Labelled photos from "cashew_leaf_dataset", an image-classification folder in davydon22/CashewNet-An-Ensemble-Deep-Learning-Framework. The possible labels are: anthracnose, healthy, leaf miner, red rust.

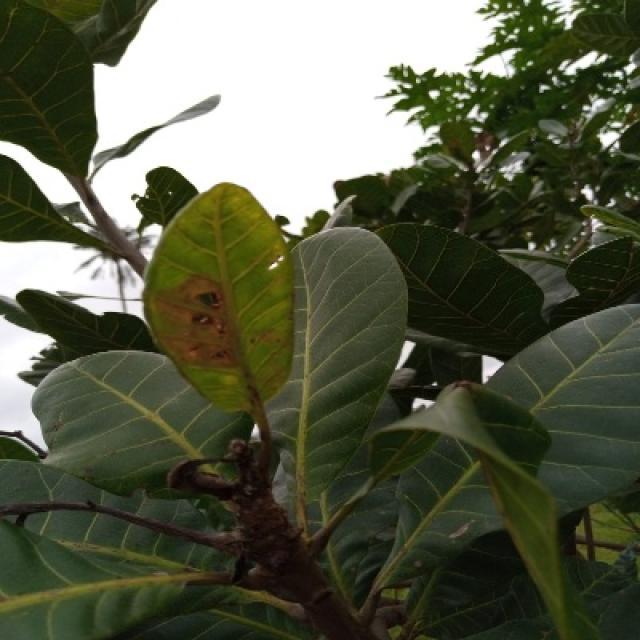
Label: leaf miner

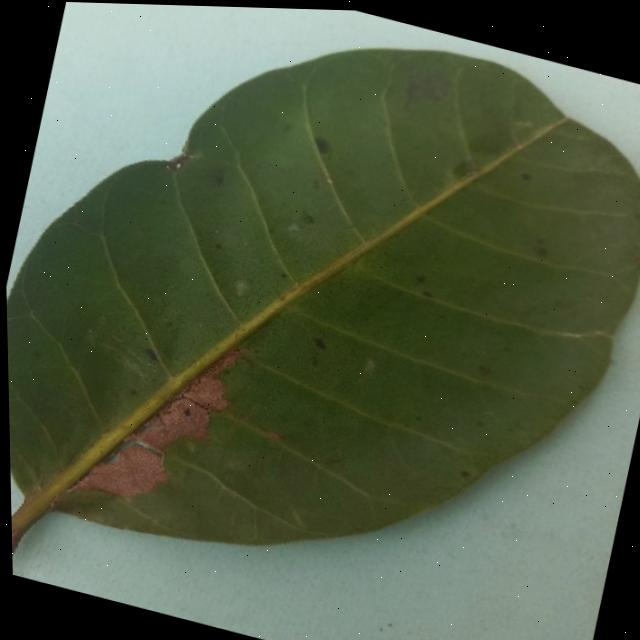
Label: anthracnose

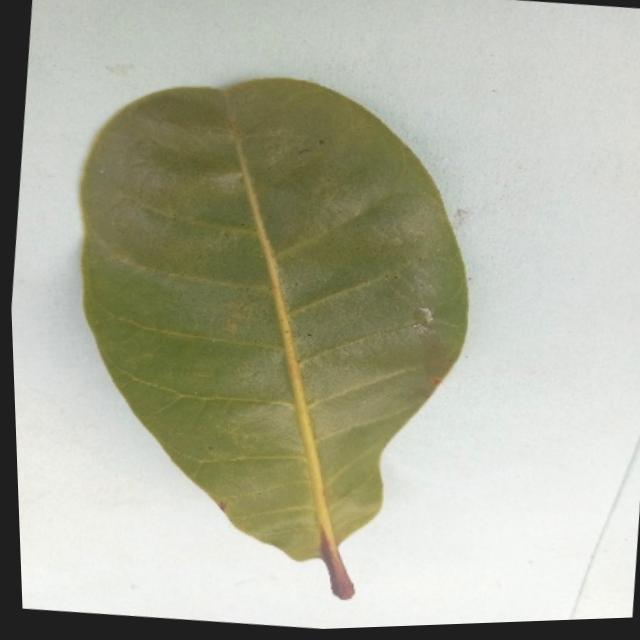
Label: healthy

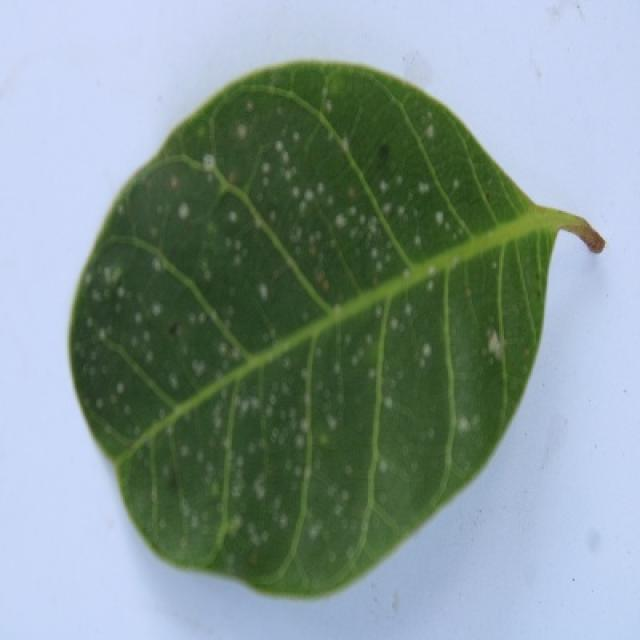
Label: red rust

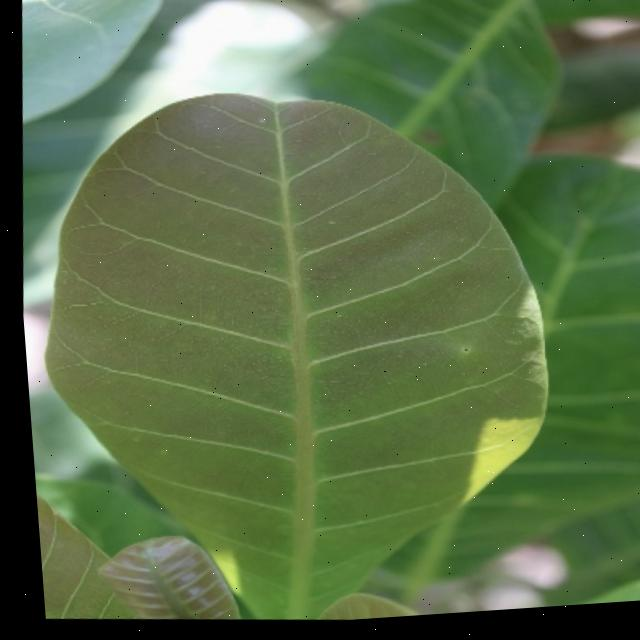
Label: healthy

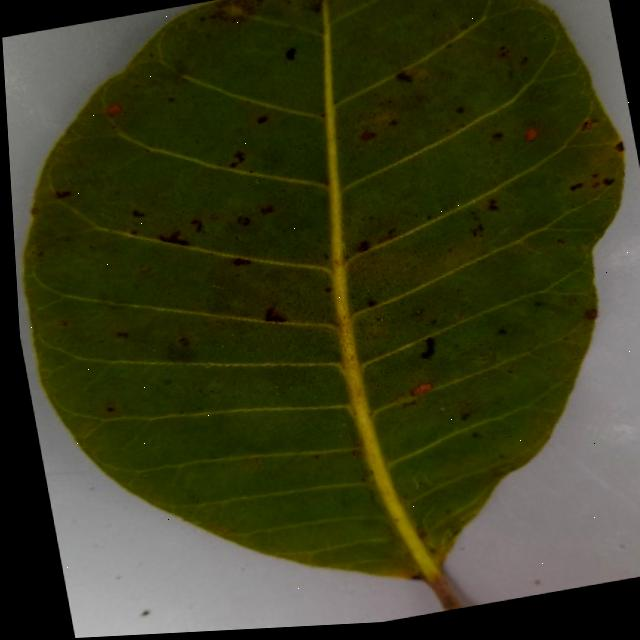
Label: anthracnose
